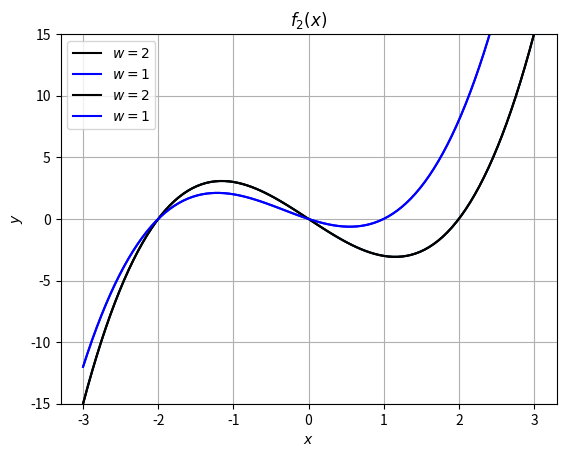

Generate this figure with matplotlib:
# グラフを試す (x-2)x(x+2)
import numpy as np
import matplotlib.pyplot as plt

def f2(x, w):
    return (x-w) * x * (x+2)

# x data
x = np.linspace(-3, 3, 100)  # -3 ~ 3  numver is 100

# graph normal
plt.plot(x, f2(x,2))
plt.show()

# graph
plt.plot(x, f2(x,2), color='black', label='$w=2$')
plt.plot(x, f2(x,1), color='blue' , label='$w=1$')
plt.legend(loc="upper left")
plt.ylim(-15,15)
plt.title("f_2(x)")
plt.show()

# graph
plt.plot(x, f2(x,2), color='black', label='$w=2$')
plt.plot(x, f2(x,1), color='blue' , label='$w=1$')
plt.legend(loc="upper left")
plt.ylim(-15,15)
plt.title("$f_2(x)$") # if you use $, it is tex format.
plt.xlabel('$x$')
plt.ylabel('$y$')
plt.grid(True)
plt.show()
